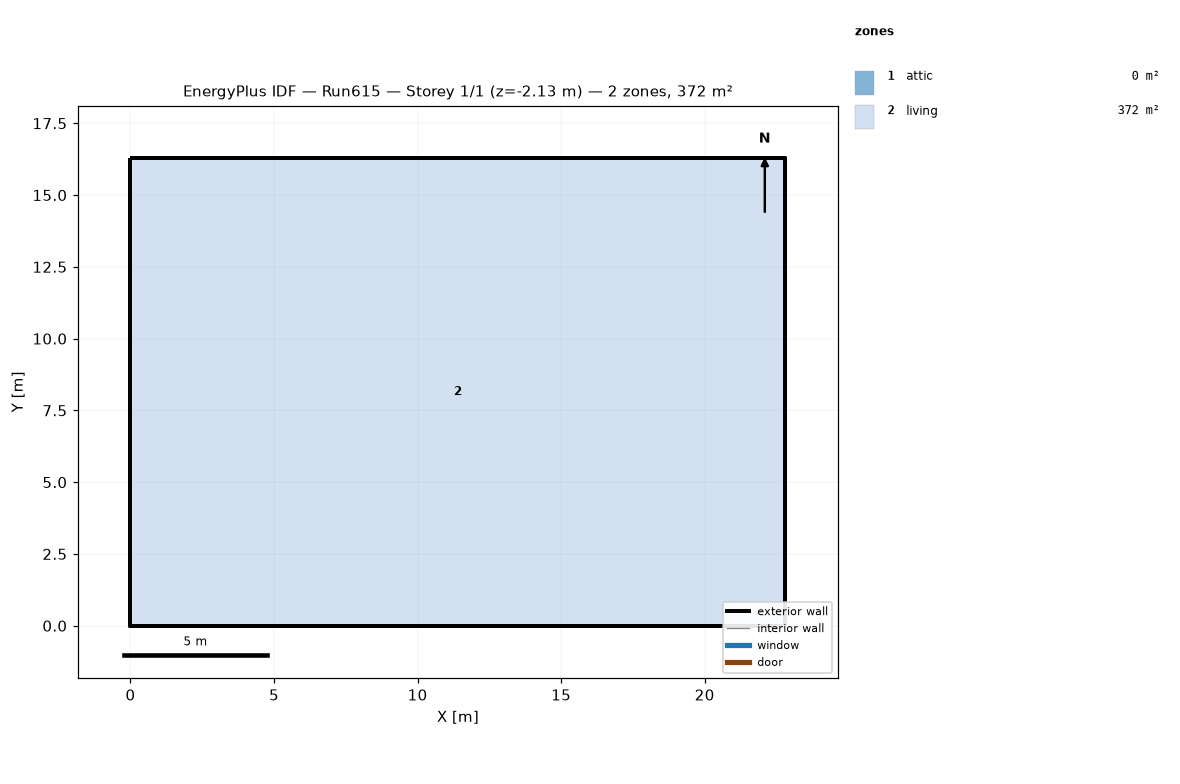
=== STOREY PLAN SPEC (per zone: floor XY polygon, exterior-wall plan segments, windows/doors) ===
zone 1: attic  (0.0 m²)
  exterior wall: (22.81, 0.00) – (22.81, 16.29) – (22.81, 8.15)  [24.4 m]
  exterior wall: (0.00, 16.29) – (0.00, 0.00) – (0.00, 8.15)  [24.4 m]
zone 2: living  (371.6 m²)
  floor: (0.00, 0.00) (0.00, 16.29) (22.81, 16.29) (22.81, 0.00)
  exterior wall: (0.00, 0.00) – (22.81, 0.00)  [22.8 m] x2 surfaces
  exterior wall: (22.81, 0.00) – (22.81, 16.29)  [16.3 m] x2 surfaces
  exterior wall: (22.81, 16.29) – (0.00, 16.29)  [22.8 m] x2 surfaces
  exterior wall: (0.00, 16.29) – (0.00, 0.00)  [16.3 m] x2 surfaces
  interior walls: 4

=== DERIVED (storey summary) ===
Building: Run615
Storey: 1 of 1  (floor level z = -2.13 m)
Storey gross floor area: 371.6 m²
Zones on this storey: 2
  - attic: floor 0.0 m²; exterior wall 48.9 m (22.3 m²); WWR 0.0%
  - living: floor 371.6 m²; exterior wall 78.2 m (595.9 m²); WWR 0.0%
Zone adjacency: (none detected)